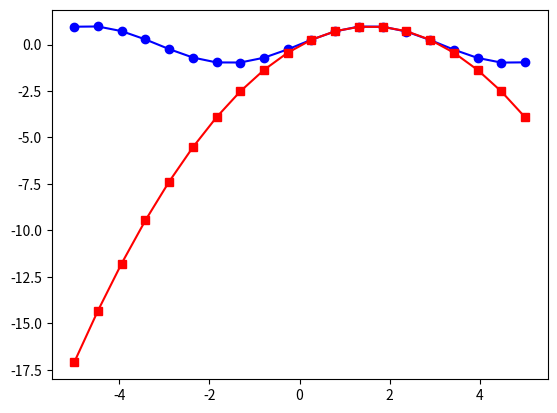

Source code (Python):
# -*- coding: utf-8 -*-
"""
Spyder Editor

This is a temporary script file.
"""

import math
import numpy
import matplotlib.pyplot as pyplot

pyplot.close('all')

def f(x):
    valeur=math.sin(x)
    return valeur

def g(x):
    val=(-0.0624+1.32*x-0.418*x**2)
    return val

nb_points=20
x_min=-5
x_max=5
dx=(x_max-x_min)/(nb_points-1)
x=numpy.zeros(nb_points)
y=numpy.zeros(nb_points)
y1=numpy.zeros(nb_points)

for i in range(nb_points):
    xi=x_min+i*dx
    x[i]=xi
    y[i]=f(xi)
    
    y1[i]=g(xi)
    
pyplot.plot(x,y,'-bo')
pyplot.plot(x,y1,'-rs')
